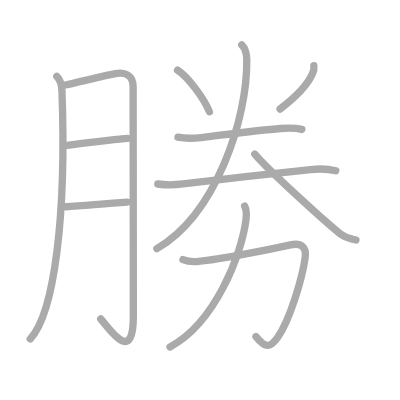
t = 0.00 s
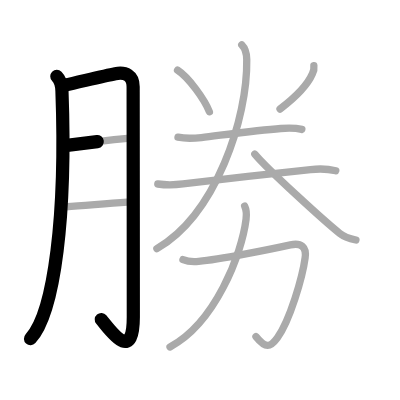
t = 2.50 s
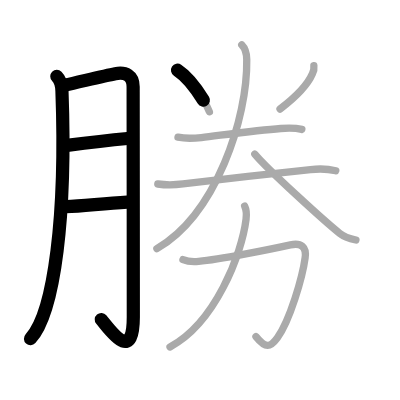
t = 4.75 s
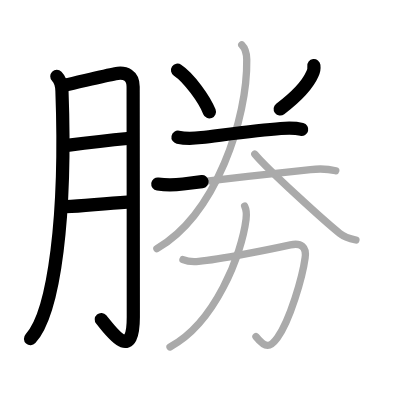
t = 7.25 s
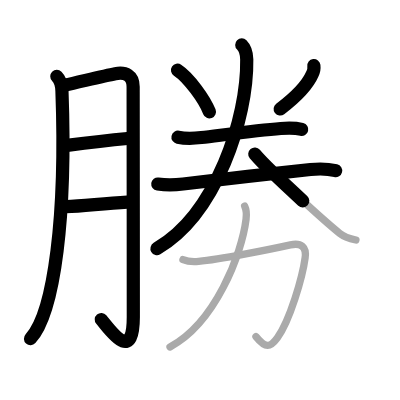
t = 9.50 s
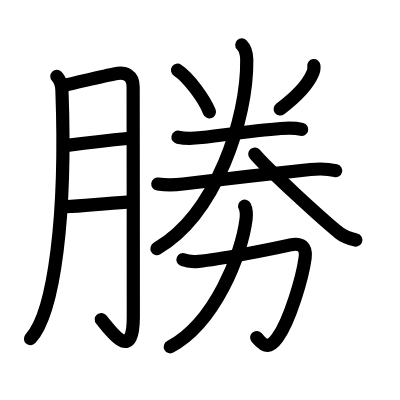
t = 12.00 s

The animated SVG that drew these frames (rendered in a browser with its animation timeline set to each time). Animation: 12 SMIL elements (animate=12); one cycle of 12.00 s.

<?xml version="1.0" standalone="no"?>
<!DOCTYPE svg PUBLIC "-//W3C//DTD SVG 1.1//EN"   "http://www.w3.org/Graphics/SVG/1.1/DTD/svg11.dtd">
<svg width="400px" height="400px"  version="1.1" xmlns="http://www.w3.org/2000/svg">
  <defs>
    <marker id="Triangle" viewBox="0 0 10 10" refX="0" refY="5" markerUnits="strokeWidth" markerWidth="3" style="stroke-opacity:0%;fill:#aaaaaa;" markerHeight="2" orient="auto">
      <path d="M 0 0 L 10 5 L 0 10 z" />
    </marker>
    
    <marker id="Arrow" viewBox="0 0 10 10" refX="5" refY="5" markerUnits="strokeWidth" markerWidth="1.8" style="stroke-opacity:0%;fill:#770000;" markerHeight="2" orient="auto">
      <path d="M 0 4 L 6 4 L 4 1 L 10 5 L 4 9 L 6 6 L 0 6 z" />
        <circle cx="5" cy="5" r="5" />
      </marker>
    
    <marker id="TriangleRed" viewBox="0 0 10 10" refX="0" refY="5" markerUnits="strokeWidth" markerWidth="3" style="stroke-opacity:0%;fill:#CC0000;" markerHeight="2" orient="auto">
      <path d="M 0 0 L 10 5 L 0 10 z" />
    </marker>
    
    <marker id="ArrowRed" viewBox="0 0 10 10" refX="5" refY="5" markerUnits="strokeWidth" markerWidth="1.8" style="stroke-opacity:0%;fill:#CC0000;" markerHeight="2" orient="auto">
      <path d="M 0 4 L 6 4 L 4 1 L 10 5 L 4 9 L 6 6 L 0 6 z" />
        <circle cx="5" cy="5" r="5" />
      </marker>
    
  </defs>
  
  <path style="fill:#ffffff; fill-opacity:100%; fill-rule:evenodd; stroke-width:0;" d="M 0 0 L 400px 0 L 400px 400px L 0 400px L 0 0" />

  <g transform="scale(3.6697247706422 3.6697247706422)">
<path style="fill:none; fill-opacity:0%; fill-rule:evenodd; stroke:#aaaaaa; stroke-opacity:100%; stroke-width: 1.5pt; stroke-linejoin:round; stroke-linecap:round;" d="M15.48 20.8c0.86 0.86 1.34 2.2 1.4 3.92c1.25 33.78-2 60.53-8.63 67.63"></path>
<path style="fill:none; fill-opacity:0%; fill-rule:evenodd; stroke:#aaaaaa; stroke-opacity:100%; stroke-width: 1.5pt; stroke-linejoin:round; stroke-linecap:round;" d="M17.78 23.17c3.51-0.76 10.39-2.46 13.63-3.09c2.8-0.54 4.87 0.47 4.87 3.55c0 5.24 0.05 43.53 0.05 62.66c0 13.33-6.58 3.21-8.87 0.63"></path>
<path style="fill:none; fill-opacity:0%; fill-rule:evenodd; stroke:#aaaaaa; stroke-opacity:100%; stroke-width: 1.5pt; stroke-linejoin:round; stroke-linecap:round;" d="M18.28 39.62c6.18-0.82 10.72-1.37 16.45-1.89"></path>
<path style="fill:none; fill-opacity:0%; fill-rule:evenodd; stroke:#aaaaaa; stroke-opacity:100%; stroke-width: 1.5pt; stroke-linejoin:round; stroke-linecap:round;" d="M17.99 56.33c4.82-0.24 9.76-0.83 16.69-1.27"></path>
<path style="fill:none; fill-opacity:0%; fill-rule:evenodd; stroke:#aaaaaa; stroke-opacity:100%; stroke-width: 1.5pt; stroke-linejoin:round; stroke-linecap:round;" d="M48.38 19.12c3.06 2 7.38 8 8.68 11.34"></path>
<path style="fill:none; fill-opacity:0%; fill-rule:evenodd; stroke:#aaaaaa; stroke-opacity:100%; stroke-width: 1.5pt; stroke-linejoin:round; stroke-linecap:round;" d="M85.53 17.89c0.1 0.79-0.03 1.53-0.4 2.22c-1.29 2.97-4.48 6.31-8.82 9.6"></path>
<path style="fill:none; fill-opacity:0%; fill-rule:evenodd; stroke:#aaaaaa; stroke-opacity:100%; stroke-width: 1.5pt; stroke-linejoin:round; stroke-linecap:round;" d="M48.5 37.39c2.38 0.49 4.41 0.32 6.38 0.09c6.05-0.72 15.3-1.99 21.63-2.46c1.82-0.14 3.96-0.19 5.74 0.25"></path>
<path style="fill:none; fill-opacity:0%; fill-rule:evenodd; stroke:#aaaaaa; stroke-opacity:100%; stroke-width: 1.5pt; stroke-linejoin:round; stroke-linecap:round;" d="M43 50.14c2.62 0.36 4.71 0.26 6.88-0.01c8.27-1.04 26-3 34.73-3.93c2.24-0.24 4.68-0.22 6.89 0.32"></path>
<path style="fill:none; fill-opacity:0%; fill-rule:evenodd; stroke:#aaaaaa; stroke-opacity:100%; stroke-width: 1.5pt; stroke-linejoin:round; stroke-linecap:round;" d="M65.88 12.25c0.87 0.87 1.33 2.07 1.36 3.95c0.26 16.05-8.37 42.17-24.49 51.55"></path>
<path style="fill:none; fill-opacity:0%; fill-rule:evenodd; stroke:#aaaaaa; stroke-opacity:100%; stroke-width: 1.5pt; stroke-linejoin:round; stroke-linecap:round;" d="M69.43 41.98c3.61 4.32 19.15 18.42 23.13 21.59c1.35 1.07 3.08 1.53 4.43 1.84"></path>
<path style="fill:none; fill-opacity:0%; fill-rule:evenodd; stroke:#aaaaaa; stroke-opacity:100%; stroke-width: 1.5pt; stroke-linejoin:round; stroke-linecap:round;" d="M49.86 70.76c1.28 0.52 2.96 0.58 4.26 0.46c5.78-0.54 19.25-3.22 25.02-4.49c2.92-0.64 4.42 0.54 4.01 3.53c-0.72 5.31-4.15 17.11-7.58 21.82c-1.96 2.69-3.19 2.91-5.82-0.35"></path>
<path style="fill:none; fill-opacity:0%; fill-rule:evenodd; stroke:#aaaaaa; stroke-opacity:100%; stroke-width: 1.5pt; stroke-linejoin:round; stroke-linecap:round;" d="M66.67 56.18c0.58 1.2 0.53 2.37 0.38 3.57c-1.17 9.5-8.42 28.25-20.72 34.79"></path>

<path style="fill:none; fill-opacity:0%; fill-rule:evenodd; stroke:#000000; stroke-opacity:100%; stroke-width: 2.7pt; stroke-linejoin:round; stroke-linecap:round;" d="M15.48 20.8c0.86 0.86 1.34 2.2 1.4 3.92c1.25 33.78-2 60.53-8.63 67.63" pathLength="100" stroke-dashoffset="100" stroke-dasharray="100 105"><animate id="dashAnim1" attributeName="stroke-dashoffset" from="100" to="0" dur="1s" calcMode="linear" fill="freeze"/></path>
<path style="fill:none; fill-opacity:0%; fill-rule:evenodd; stroke:#000000; stroke-opacity:100%; stroke-width: 2.7pt; stroke-linejoin:round; stroke-linecap:round;" d="M17.78 23.17c3.51-0.76 10.39-2.46 13.63-3.09c2.8-0.54 4.87 0.47 4.87 3.55c0 5.24 0.05 43.53 0.05 62.66c0 13.33-6.58 3.21-8.87 0.63" pathLength="100" stroke-dashoffset="100" stroke-dasharray="100 105"><animate id="dashAnim2" attributeName="stroke-dashoffset" from="100" to="0" dur="1s" calcMode="linear" begin="dashAnim1.end" fill="freeze"/></path>
<path style="fill:none; fill-opacity:0%; fill-rule:evenodd; stroke:#000000; stroke-opacity:100%; stroke-width: 2.7pt; stroke-linejoin:round; stroke-linecap:round;" d="M18.28 39.62c6.18-0.82 10.72-1.37 16.45-1.89" pathLength="100" stroke-dashoffset="100" stroke-dasharray="100 105"><animate id="dashAnim3" attributeName="stroke-dashoffset" from="100" to="0" dur="1s" calcMode="linear" begin="dashAnim2.end" fill="freeze"/></path>
<path style="fill:none; fill-opacity:0%; fill-rule:evenodd; stroke:#000000; stroke-opacity:100%; stroke-width: 2.7pt; stroke-linejoin:round; stroke-linecap:round;" d="M17.99 56.33c4.82-0.24 9.76-0.83 16.69-1.27" pathLength="100" stroke-dashoffset="100" stroke-dasharray="100 105"><animate id="dashAnim4" attributeName="stroke-dashoffset" from="100" to="0" dur="1s" calcMode="linear" begin="dashAnim3.end" fill="freeze"/></path>
<path style="fill:none; fill-opacity:0%; fill-rule:evenodd; stroke:#000000; stroke-opacity:100%; stroke-width: 2.7pt; stroke-linejoin:round; stroke-linecap:round;" d="M48.38 19.12c3.06 2 7.38 8 8.68 11.34" pathLength="100" stroke-dashoffset="100" stroke-dasharray="100 105"><animate id="dashAnim5" attributeName="stroke-dashoffset" from="100" to="0" dur="1s" calcMode="linear" begin="dashAnim4.end" fill="freeze"/></path>
<path style="fill:none; fill-opacity:0%; fill-rule:evenodd; stroke:#000000; stroke-opacity:100%; stroke-width: 2.7pt; stroke-linejoin:round; stroke-linecap:round;" d="M85.53 17.89c0.1 0.79-0.03 1.53-0.4 2.22c-1.29 2.97-4.48 6.31-8.82 9.6" pathLength="100" stroke-dashoffset="100" stroke-dasharray="100 105"><animate id="dashAnim6" attributeName="stroke-dashoffset" from="100" to="0" dur="1s" calcMode="linear" begin="dashAnim5.end" fill="freeze"/></path>
<path style="fill:none; fill-opacity:0%; fill-rule:evenodd; stroke:#000000; stroke-opacity:100%; stroke-width: 2.7pt; stroke-linejoin:round; stroke-linecap:round;" d="M48.5 37.39c2.38 0.49 4.41 0.32 6.38 0.09c6.05-0.72 15.3-1.99 21.63-2.46c1.82-0.14 3.96-0.19 5.74 0.25" pathLength="100" stroke-dashoffset="100" stroke-dasharray="100 105"><animate id="dashAnim7" attributeName="stroke-dashoffset" from="100" to="0" dur="1s" calcMode="linear" begin="dashAnim6.end" fill="freeze"/></path>
<path style="fill:none; fill-opacity:0%; fill-rule:evenodd; stroke:#000000; stroke-opacity:100%; stroke-width: 2.7pt; stroke-linejoin:round; stroke-linecap:round;" d="M43 50.14c2.62 0.36 4.71 0.26 6.88-0.01c8.27-1.04 26-3 34.73-3.93c2.24-0.24 4.68-0.22 6.89 0.32" pathLength="100" stroke-dashoffset="100" stroke-dasharray="100 105"><animate id="dashAnim8" attributeName="stroke-dashoffset" from="100" to="0" dur="1s" calcMode="linear" begin="dashAnim7.end" fill="freeze"/></path>
<path style="fill:none; fill-opacity:0%; fill-rule:evenodd; stroke:#000000; stroke-opacity:100%; stroke-width: 2.7pt; stroke-linejoin:round; stroke-linecap:round;" d="M65.88 12.25c0.87 0.87 1.33 2.07 1.36 3.95c0.26 16.05-8.37 42.17-24.49 51.55" pathLength="100" stroke-dashoffset="100" stroke-dasharray="100 105"><animate id="dashAnim9" attributeName="stroke-dashoffset" from="100" to="0" dur="1s" calcMode="linear" begin="dashAnim8.end" fill="freeze"/></path>
<path style="fill:none; fill-opacity:0%; fill-rule:evenodd; stroke:#000000; stroke-opacity:100%; stroke-width: 2.7pt; stroke-linejoin:round; stroke-linecap:round;" d="M69.43 41.98c3.61 4.32 19.15 18.42 23.13 21.59c1.35 1.07 3.08 1.53 4.43 1.84" pathLength="100" stroke-dashoffset="100" stroke-dasharray="100 105"><animate id="dashAnim10" attributeName="stroke-dashoffset" from="100" to="0" dur="1s" calcMode="linear" begin="dashAnim9.end" fill="freeze"/></path>
<path style="fill:none; fill-opacity:0%; fill-rule:evenodd; stroke:#000000; stroke-opacity:100%; stroke-width: 2.7pt; stroke-linejoin:round; stroke-linecap:round;" d="M49.86 70.76c1.28 0.52 2.96 0.58 4.26 0.46c5.78-0.54 19.25-3.22 25.02-4.49c2.92-0.64 4.42 0.54 4.01 3.53c-0.72 5.31-4.15 17.11-7.58 21.82c-1.96 2.69-3.19 2.91-5.82-0.35" pathLength="100" stroke-dashoffset="100" stroke-dasharray="100 105"><animate id="dashAnim11" attributeName="stroke-dashoffset" from="100" to="0" dur="1s" calcMode="linear" begin="dashAnim10.end" fill="freeze"/></path>
<path style="fill:none; fill-opacity:0%; fill-rule:evenodd; stroke:#000000; stroke-opacity:100%; stroke-width: 2.7pt; stroke-linejoin:round; stroke-linecap:round;" d="M66.67 56.18c0.58 1.2 0.53 2.37 0.38 3.57c-1.17 9.5-8.42 28.25-20.72 34.79" pathLength="100" stroke-dashoffset="100" stroke-dasharray="100 105"><animate id="dashAnim12" attributeName="stroke-dashoffset" from="100" to="0" dur="1s" calcMode="linear" begin="dashAnim11.end" fill="freeze"/></path>

</g>

</svg>  
          
